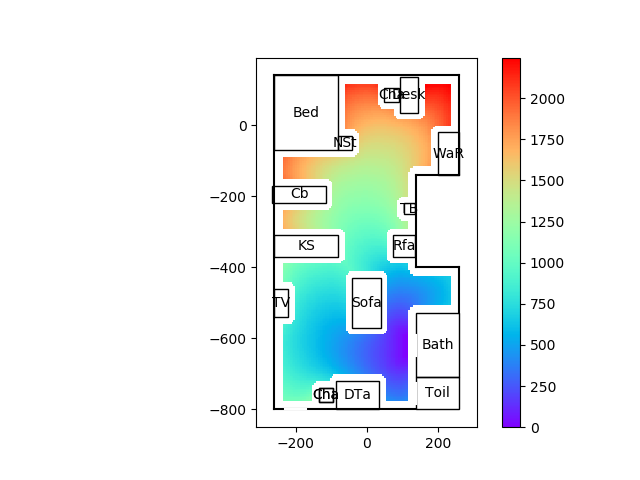

Data behind this chart, as committed beside it:
99999.00, 99999.00, 99999.00, 99999.00, 99999.00, 99999.00, 99999.00, 99999.00, 99999.00, 99999.00, 99999.00, 99999.00, 99999.00, 99999.00, 99999.00, 99999.00, 99999.00, 99999.00, 99999.00, 99999.00, 99999.00, 99999.00, 99999.00, 99999.00
99999, 99999, 99999, 99999, 99999, 99999, 99999, 99999, 99999, 99999, 99999, 99999, 99999, 99999, 99999, 99999, 99999, 99999, 99999, 99999, 99999, 99999, 99999, 99999
99999, 99999, 99999, 99999, 99999, 99999, 99999, 99999, 99999, 99999, 99999, 99999, 99999, 99999, 99999, 99999, 99999, 99999, 99999, 99999, 99999, 99999, 99999, 99999
99999, 99999, 99999, 99999, 99999, 99999, 99999, 99999, 99999, 99999, 99999, 99999, 99999, 99999, 99999, 99999, 99999, 99999, 99999, 99999, 99999, 99999, 99999, 99999
99999, 99999, 99999, 99999, 99999, 99999, 99999, 99999, 99999, 99999, 99999, 99999, 99999, 99999, 99999, 99999, 99999, 99999, 99999, 99999, 99999, 99999, 99999, 99999
99999, 99999, 99999, 99999, 99999, 99999, 99999, 99999, 99999, 99999, 99999, 99999, 99999, 99999, 99999, 99999, 99999, 99999, 99999, 99999, 99999, 99999, 99999, 99999
99999, 99999, 99999, 99999, 99999, 99999, 99999, 99999, 99999, 99999, 99999, 99999, 99999, 99999, 99999, 99999, 99999, 99999, 99999, 99999, 99999, 99999, 99999, 99999
99999, 99999, 99999, 99999, 99999, 99999, 99999, 99999, 99999, 99999, 99999, 99999, 99999, 99999, 99999, 99999, 99999, 99999, 99999, 99999, 99999, 99999, 99999, 99999
99999, 99999, 99999, 99999, 99999, 99999, 99999, 99999, 99999, 99999, 99999, 99999, 99999, 99999, 99999, 99999, 99999, 99999, 99999, 99999, 99999, 99999, 99999, 99999
99999, 99999, 99999, 99999, 99999, 99999, 99999, 99999, 99999, 99999, 99999, 99999, 99999, 99999, 99999, 99999, 99999, 99999, 99999, 99999, 99999, 99999, 99999, 99999
99999, 99999, 99999, 99999, 99999, 99999, 99999, 99999, 99999, 99999, 99999, 99999, 99999, 99999, 99999, 99999, 99999, 99999, 99999, 99999, 99999, 99999, 99999, 99999
99999, 99999, 99999, 99999, 99999, 99999, 99999, 99999, 99999, 99999, 99999, 99999, 99999, 99999, 99999, 99999, 99999, 99999, 99999, 99999, 99999, 99999, 99999, 99999
99999, 99999, 99999, 99999, 99999, 99999, 99999, 99999, 99999, 99999, 99999, 99999, 99999, 99999, 99999, 99999, 99999, 99999, 99999, 99999, 99999, 99999, 99999, 99999
99999, 99999, 99999, 99999, 99999, 99999, 99999, 99999, 99999, 99999, 99999, 99999, 99999, 99999, 99999, 99999, 99999, 99999, 99999, 99999, 99999, 99999, 99999, 99999
99999, 99999, 99999, 99999, 99999, 99999, 99999, 99999, 99999, 99999, 99999, 99999, 99999, 99999, 99999, 99999, 99999, 99999, 99999, 99999, 99999, 99999, 99999, 99999
99999, 99999, 99999, 99999, 99999, 99999, 99999, 99999, 99999, 99999, 99999, 99999, 99999, 99999, 99999, 1091, 1077, 1064, 1050, 1037, 1024, 1011, 997.4, 984.6
99999, 99999, 99999, 99999, 99999, 99999, 99999, 99999, 99999, 99999, 99999, 99999, 99999, 99999, 99999, 1082, 1066, 1052, 1039, 1025, 1012, 998.9, 985.8, 972.6
99999, 99999, 99999, 99999, 99999, 99999, 99999, 99999, 99999, 99999, 99999, 99999, 99999, 99999, 99999, 1077, 1058, 1042, 1029, 1015, 1002, 988.5, 975.3, 962.1
99999, 99999, 99999, 99999, 99999, 99999, 99999, 99999, 99999, 99999, 99999, 99999, 99999, 99999, 99999, 1073, 1054, 1036, 1020, 1006, 992.3, 978.9, 965.5, 952.3
99999, 99999, 99999, 99999, 99999, 99999, 99999, 99999, 99999, 99999, 99999, 99999, 99999, 99999, 99999, 1070, 1050, 1032, 1015, 998.7, 984.4, 970.4, 956.7, 943.3
99999, 99999, 99999, 99999, 99999, 99999, 99999, 99999, 99999, 99999, 99999, 99999, 99999, 99999, 99999, 1068, 1048, 1029, 1011, 994.1, 977.9, 963.4, 949.1, 935
99999, 99999, 99999, 99999, 99999, 99999, 99999, 99999, 99999, 99999, 99999, 99999, 99999, 99999, 99999, 1067, 1046, 1027, 1008, 990.8, 973.7, 957.5, 942.5, 928
99999, 99999, 99999, 99999, 99999, 99999, 99999, 99999, 99999, 99999, 99999, 99999, 99999, 99999, 99999, 1068, 1046, 1026, 1007, 988.5, 970.8, 953.6, 936.9, 921.7
99999, 99999, 99999, 99999, 99999, 99999, 99999, 99999, 99999, 99999, 99999, 99999, 99999, 99999, 99999, 1070, 1048, 1027, 1007, 987.4, 968.9, 950.9, 933.4, 916.4
99999, 99999, 99999, 99999, 99999, 99999, 99999, 99999, 99999, 99999, 99999, 99999, 99999, 99999, 99999, 1073, 1050, 1028, 1008, 987.5, 968, 949.2, 930.8, 912.9
99999, 99999, 99999, 99999, 99999, 99999, 99999, 99999, 99999, 99999, 99999, 99999, 99999, 99999, 99999, 1079, 1055, 1032, 1010, 988.9, 968.5, 948.6, 929.2, 910.2
99999, 99999, 99999, 99999, 99999, 99999, 99999, 99999, 99999, 99999, 99999, 99999, 99999, 99999, 99999, 1086, 1061, 1037, 1014, 991.7, 970.1, 949, 928.5, 908.3
99999, 99999, 99999, 99999, 99999, 99999, 99999, 99999, 99999, 99999, 99999, 99999, 99999, 99999, 99999, 1097, 1070, 1045, 1020, 996.8, 973.8, 951.3, 929.4, 907.8
99999, 99999, 99999, 99999, 99999, 99999, 99999, 99999, 99999, 99999, 99999, 99999, 99999, 99999, 99999, 1108, 1081, 1055, 1029, 1004, 979.2, 955.1, 931.4, 908.2
99999, 99999, 99999, 99999, 99999, 99999, 99999, 99999, 99999, 99999, 99999, 99999, 99999, 99999, 99999, 1123, 1095, 1067, 1041, 1014, 987.2, 961, 935.2, 910
99999, 99999, 99999, 99999, 99999, 99999, 99999, 99999, 99999, 99999, 99999, 99999, 99999, 99999, 99999, 1141, 1112, 1083, 1055, 1027, 998.5, 969.6, 941.2, 913.2
99999, 99999, 99999, 99999, 99999, 99999, 99999, 99999, 99999, 99999, 99999, 99999, 99999, 99999, 99999, 99999, 99999, 99999, 99999, 99999, 99999, 99999, 99999, 99999
99999, 99999, 99999, 99999, 99999, 99999, 99999, 99999, 99999, 99999, 99999, 99999, 99999, 99999, 99999, 99999, 99999, 99999, 99999, 99999, 99999, 99999, 99999, 99999
99999, 99999, 99999, 99999, 99999, 99999, 99999, 99999, 99999, 99999, 99999, 99999, 99999, 99999, 99999, 99999, 99999, 99999, 99999, 99999, 99999, 99999, 99999, 99999
99999, 99999, 99999, 99999, 99999, 99999, 99999, 99999, 99999, 99999, 99999, 99999, 99999, 99999, 99999, 99999, 99999, 99999, 99999, 99999, 99999, 99999, 99999, 99999
99999, 99999, 99999, 99999, 99999, 99999, 99999, 99999, 99999, 99999, 99999, 99999, 99999, 99999, 99999, 99999, 99999, 99999, 99999, 99999, 99999, 99999, 99999, 99999
99999, 99999, 99999, 99999, 99999, 99999, 99999, 99999, 99999, 99999, 99999, 99999, 99999, 99999, 99999, 99999, 99999, 99999, 99999, 99999, 99999, 99999, 99999, 99999
99999, 99999, 99999, 99999, 99999, 99999, 99999, 99999, 99999, 99999, 99999, 99999, 99999, 99999, 99999, 99999, 99999, 99999, 99999, 99999, 99999, 99999, 99999, 99999
99999, 99999, 99999, 99999, 99999, 99999, 99999, 99999, 99999, 99999, 99999, 99999, 99999, 99999, 99999, 99999, 99999, 99999, 99999, 99999, 99999, 99999, 99999, 99999
99999, 99999, 99999, 99999, 99999, 99999, 99999, 99999, 99999, 99999, 99999, 99999, 99999, 99999, 99999, 99999, 99999, 99999, 99999, 99999, 99999, 99999, 99999, 99999
99999, 99999, 99999, 99999, 99999, 99999, 99999, 99999, 99999, 99999, 99999, 99999, 99999, 99999, 99999, 99999, 99999, 99999, 99999, 99999, 99999, 99999, 99999, 99999
99999, 99999, 99999, 99999, 99999, 99999, 99999, 99999, 99999, 99999, 99999, 99999, 99999, 99999, 99999, 99999, 99999, 99999, 99999, 99999, 99999, 99999, 99999, 99999
99999, 99999, 99999, 99999, 99999, 99999, 99999, 99999, 99999, 99999, 99999, 99999, 99999, 99999, 99999, 99999, 99999, 99999, 99999, 99999, 99999, 99999, 99999, 99999
99999, 99999, 99999, 99999, 99999, 99999, 99999, 99999, 99999, 99999, 99999, 99999, 99999, 99999, 99999, 99999, 99999, 99999, 99999, 99999, 99999, 99999, 99999, 99999
99999, 99999, 99999, 99999, 99999, 99999, 99999, 99999, 99999, 99999, 99999, 99999, 99999, 99999, 99999, 99999, 99999, 99999, 99999, 99999, 99999, 99999, 99999, 99999
99999, 99999, 99999, 99999, 99999, 99999, 99999, 99999, 99999, 99999, 99999, 99999, 99999, 99999, 99999, 99999, 99999, 99999, 99999, 99999, 99999, 99999, 99999, 99999
99999, 99999, 99999, 99999, 99999, 99999, 99999, 99999, 99999, 99999, 99999, 99999, 99999, 99999, 99999, 99999, 99999, 99999, 99999, 99999, 99999, 99999, 99999, 99999
99999, 99999, 99999, 99999, 99999, 99999, 99999, 99999, 99999, 99999, 99999, 99999, 99999, 99999, 99999, 99999, 99999, 99999, 99999, 99999, 99999, 99999, 99999, 99999
99999, 99999, 99999, 99999, 99999, 99999, 99999, 99999, 99999, 99999, 99999, 99999, 99999, 99999, 99999, 99999, 99999, 99999, 99999, 99999, 99999, 99999, 99999, 99999
99999, 99999, 99999, 99999, 99999, 99999, 99999, 99999, 99999, 99999, 99999, 99999, 99999, 99999, 99999, 99999, 99999, 99999, 99999, 99999, 99999, 99999, 99999, 99999
99999, 99999, 99999, 99999, 99999, 99999, 99999, 99999, 99999, 99999, 99999, 99999, 99999, 99999, 99999, 99999, 99999, 99999, 99999, 99999, 99999, 99999, 99999, 99999
99999, 99999, 99999, 99999, 99999, 99999, 99999, 99999, 99999, 99999, 99999, 99999, 99999, 99999, 99999, 99999, 99999, 99999, 99999, 99999, 99999, 99999, 99999, 99999
99999, 99999, 99999, 99999, 99999, 99999, 99999, 99999, 99999, 99999, 99999, 99999, 99999, 99999, 99999, 99999, 99999, 99999, 99999, 99999, 99999, 99999, 99999, 99999
99999, 99999, 99999, 99999, 99999, 99999, 99999, 99999, 99999, 99999, 99999, 99999, 99999, 99999, 99999, 99999, 99999, 99999, 99999, 99999, 99999, 99999, 99999, 99999
99999, 99999, 99999, 99999, 99999, 99999, 99999, 99999, 99999, 99999, 99999, 99999, 99999, 99999, 99999, 99999, 99999, 99999, 99999, 99999, 99999, 99999, 99999, 99999
99999, 99999, 99999, 99999, 99999, 99999, 99999, 99999, 99999, 99999, 99999, 99999, 99999, 99999, 99999, 99999, 99999, 99999, 99999, 99999, 99999, 99999, 99999, 99999
99999, 99999, 99999, 99999, 99999, 99999, 99999, 99999, 99999, 99999, 99999, 99999, 99999, 99999, 99999, 99999, 99999, 99999, 99999, 99999, 99999, 99999, 99999, 99999
99999, 99999, 99999, 99999, 99999, 99999, 99999, 99999, 99999, 99999, 99999, 99999, 99999, 99999, 99999, 99999, 99999, 99999, 99999, 99999, 99999, 99999, 99999, 99999
99999, 99999, 99999, 99999, 99999, 99999, 99999, 99999, 99999, 99999, 99999, 99999, 99999, 99999, 99999, 99999, 99999, 99999, 99999, 99999, 99999, 99999, 99999, 99999
99999, 99999, 99999, 99999, 99999, 99999, 99999, 99999, 99999, 99999, 99999, 99999, 99999, 99999, 99999, 99999, 99999, 99999, 99999, 99999, 99999, 99999, 99999, 99999
99999, 99999, 99999, 99999, 99999, 99999, 99999, 99999, 99999, 99999, 99999, 99999, 99999, 99999, 99999, 99999, 99999, 99999, 99999, 99999, 99999, 99999, 99999, 99999
... 63 more rows
